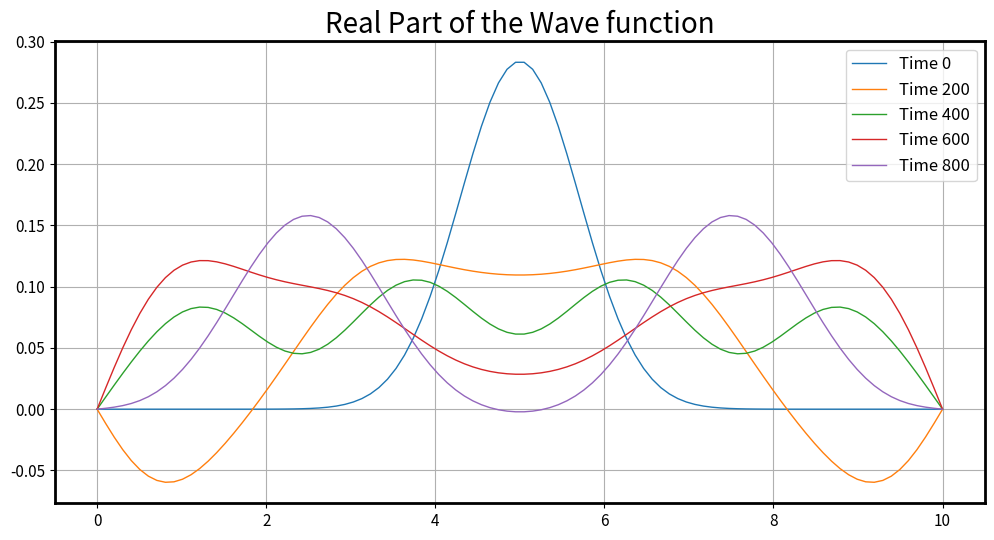
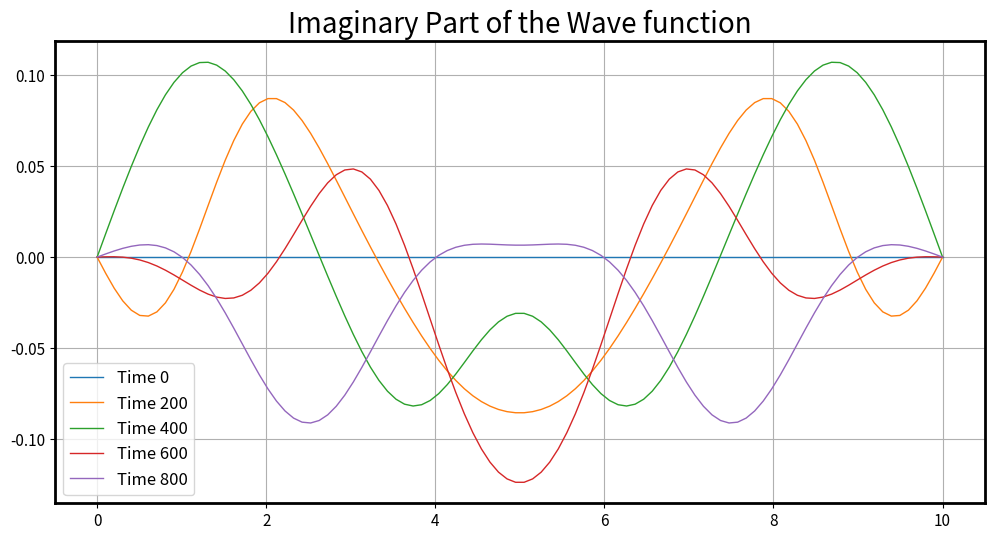

Python code for these plots, in order:
import numpy as np
import matplotlib.pyplot as plt

# Set figure parameters for all plots
newParams = {'figure.figsize'  : (12, 6),  # Figure size
             'figure.dpi'      : 200,      # figure resolution
             'axes.titlesize'  : 20,       # fontsize of title
             'axes.labelsize'  : 11,       # fontsize of axes labels
             'axes.linewidth'  : 2,        # width of the figure box lines
             'lines.linewidth' : 1,        # width of the plotted lines
             'savefig.dpi'     : 200,      # resolution of a figured saved using plt.savefig(filename)
             'ytick.labelsize' : 11,       # fontsize of tick labels on y axis
             'xtick.labelsize' : 11,       # fontsize of tick labels on x axis
             'legend.fontsize' : 12,       # fontsize of labels in legend
             'legend.frameon'  : True,     # activate frame on lengend?
            }
plt.rcParams.update(newParams) # Set new plotting parameters


def initial_condition(x: np.ndarray[float], x0: float) -> np.ndarray[float]:
    """
    Compute the initial condition for the wave function.

    Parameters:
    x (np.ndarray[float]): The spatial grid points.
    x0 (float): The center of the Gaussian.

    Returns:
    np.ndarray[float]: The initial wave function values at the grid points.
    """
    return np.exp(-(x - x0)**2)


#define spacing and x,t arrays
dx = 1
dt=1
xi=0
xF = 10
t0 = 0
tF = 10
x0 = np.linspace(0,10,100)
t  = np.linspace(t0,tF,11)

# Define empty matrix where we hold x
x_mat = []

# Create the tri-diagonal matrix
gamma   = -1j*(dt/dx**2)
B       = np.zeros(len(x0), dtype=complex)
B[0]    = 1
B[-1]   = 1
B[1:-1] = (1-gamma)
u = np.zeros(len(x0)-1, dtype=complex)
u[0] = 0
u[-1] = .5*gamma
u[1:-1] = (.5*gamma)
L       = np.zeros(len(x0)-1, dtype=complex)
L[0]    = .5*gamma
L[-1]   = 0
L[1:-1] = (.5*gamma)
# Create the tridiagonal matrix
A = np.diag(B, 0) + np.diag(u, 1) + np.diag(L, -1)


psi = []
psi0: np.ndarray[complex] = initial_condition(x0, 5)
area = np.trapz(initial_condition(x0, 5)**2, dx=dx)
psi0 = psi0/np.sqrt(area)

psi.append(psi0)

for i in range(1000):
    psiN = np.linalg.solve(A, psi[i])
    psi.append(psiN)

plt.figure()
for i in range(1000):
    if i % 200 == 0:
        plt.plot(x0, np.real(psi[i]), label="Time {}".format(i))
    # plt.plot(x0, np.real(psi[i]), label="Time {}".format(i))
plt.title("Real Part of the Wave function")
plt.legend()
plt.grid()
plt.show()

plt.figure()
for i in range(1000):
    if i % 200 == 0:
        plt.plot(x0, np.imag(psi[i]), label="Time {}".format(i))
plt.title("Imaginary Part of the Wave function")
plt.legend()
plt.grid()
plt.show()

# Plot the norm of the wave-function
for i in range(1000):
    if i % 100 == 0:
        print(np.linalg.norm(psi[i]))

for i in range(1000):
    if i % 100 == 0:
        # print("P2 Norm at t = {}-----------".format(i))
        integral = np.trapz(np.abs(psi[i])**2, dx=dx)
        print("P2 Norm at t = {}: ".format(i) + str(integral))